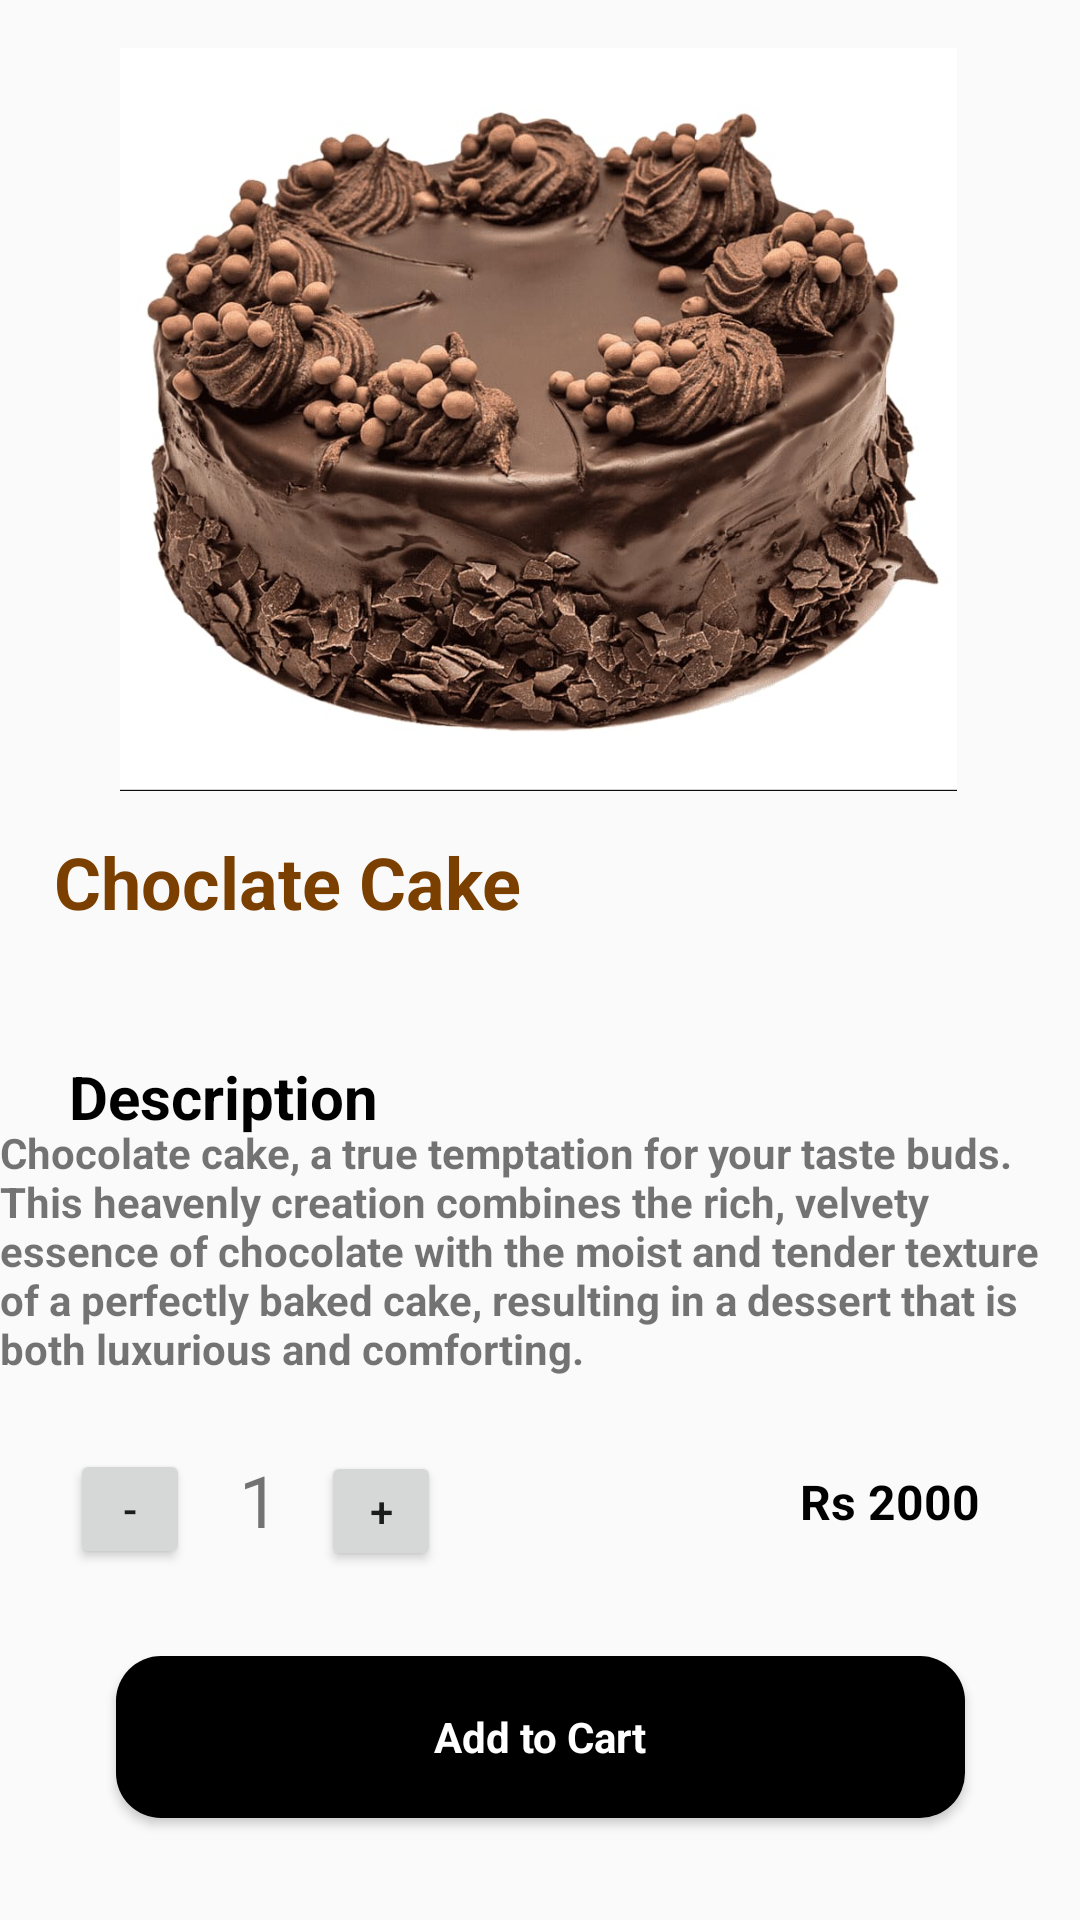

This screen was rendered from an Android layout file. Write that file and the resources it references.
<!-- AndroidManifest.xml: application theme Theme.AppCompat.Light -->
<!-- res/layout/activity_choc_cake.xml -->
<?xml version="1.0" encoding="utf-8"?>
<androidx.constraintlayout.widget.ConstraintLayout xmlns:android="http://schemas.android.com/apk/res/android"
    xmlns:app="http://schemas.android.com/apk/res-auto"
    xmlns:tools="http://schemas.android.com/tools"
    android:layout_width="match_parent"
    android:layout_height="match_parent"
    tools:context=".BakeryItems.ChocCake_Des">

    <ImageView
        android:id="@+id/imageChocCake"
        android:layout_width="279dp"
        android:layout_height="251dp"
        app:layout_constraintBottom_toBottomOf="parent"
        app:layout_constraintEnd_toEndOf="parent"
        app:layout_constraintHorizontal_bias="0.495"
        app:layout_constraintStart_toStartOf="parent"
        app:layout_constraintTop_toTopOf="parent"
        app:layout_constraintVertical_bias="0.037"
        app:srcCompat="@drawable/cake" />

    <ImageView
        android:id="@+id/BackButton"
        android:layout_width="wrap_content"
        android:layout_height="wrap_content"
        app:layout_constraintBottom_toBottomOf="parent"
        app:layout_constraintEnd_toEndOf="parent"
        app:layout_constraintHorizontal_bias="0.041"
        app:layout_constraintStart_toStartOf="parent"
        app:layout_constraintTop_toTopOf="parent"
        app:layout_constraintVertical_bias="0.022"
        app:srcCompat="@drawable/baseline_arrow_back_24" />

    <TextView
        android:id="@+id/ItemChocCake"
        android:layout_width="wrap_content"
        android:layout_height="wrap_content"
        android:text="Choclate Cake"
        android:textColor="@color/Cake"
        android:textSize="24dp"
        android:textStyle="bold"
        android:textAlignment="center"
        app:layout_constraintBottom_toBottomOf="parent"
        app:layout_constraintEnd_toEndOf="parent"
        app:layout_constraintHorizontal_bias="0.086"
        app:layout_constraintStart_toStartOf="parent"
        app:layout_constraintTop_toTopOf="parent"
        app:layout_constraintVertical_bias="0.457" />


    <TextView
        android:id="@+id/text"
        android:layout_width="wrap_content"
        android:layout_height="wrap_content"
        android:text="Description"
        android:textSize="20sp"
        android:textStyle="bold"
        android:textColor="@color/black"
        app:layout_constraintBottom_toBottomOf="parent"
        app:layout_constraintEnd_toEndOf="parent"
        app:layout_constraintHorizontal_bias="0.09"
        app:layout_constraintStart_toStartOf="parent"
        app:layout_constraintTop_toTopOf="parent"
        app:layout_constraintVertical_bias="0.574" />

    <TextView
        android:id="@+id/textDescription"
        android:layout_width="360dp"
        android:layout_height="111dp"
        android:textStyle="bold"
        android:text="Chocolate cake, a true temptation for your taste buds. This heavenly creation combines the rich, velvety essence of chocolate with the moist and tender texture of a perfectly baked cake, resulting in a dessert that is both luxurious and comforting."
        app:layout_constraintBottom_toBottomOf="parent"
        app:layout_constraintEnd_toEndOf="parent"
        app:layout_constraintHorizontal_bias="0.607"
        app:layout_constraintStart_toStartOf="parent"
        app:layout_constraintTop_toTopOf="parent"
        app:layout_constraintVertical_bias="0.708" />

    <Button
        android:id="@+id/buttonMinus"
        android:layout_width="40dp"
        android:layout_height="40dp"
        android:onClick="decrement"
        android:text="-"
        app:layout_constraintBottom_toBottomOf="parent"
        app:layout_constraintEnd_toEndOf="parent"
        app:layout_constraintHorizontal_bias="0.073"
        app:layout_constraintStart_toStartOf="parent"
        app:layout_constraintTop_toTopOf="parent"
        app:layout_constraintVertical_bias="0.805"
        />

    <TextView
        android:id="@+id/quantityNumber"
        android:layout_width="40dp"
        android:layout_height="40dp"
        android:text="1"
        android:textSize="24dp"
        android:textAlignment="center"
        app:layout_constraintBottom_toBottomOf="parent"
        app:layout_constraintEnd_toEndOf="parent"
        app:layout_constraintHorizontal_bias="0.207"
        app:layout_constraintStart_toStartOf="parent"
        app:layout_constraintTop_toTopOf="parent"
        app:layout_constraintVertical_bias="0.806" />

    <Button
        android:id="@+id/buttonPlus"
        android:layout_width="40dp"
        android:layout_height="40dp"
        android:onClick="increment"
        android:text="+"
        app:layout_constraintBottom_toBottomOf="parent"
        app:layout_constraintEnd_toEndOf="parent"
        app:layout_constraintHorizontal_bias="0.334"
        app:layout_constraintStart_toStartOf="parent"
        app:layout_constraintTop_toTopOf="parent"
        app:layout_constraintVertical_bias="0.806" />

    <TextView
        android:id="@+id/ChoclateCakePrice"
        android:layout_width="wrap_content"
        android:layout_height="wrap_content"
        android:text="Rs 2000"
        android:textStyle="bold"
        android:textColor="@color/black"
        android:textSize="16dp"
        app:layout_constraintBottom_toBottomOf="parent"
        app:layout_constraintEnd_toEndOf="parent"
        app:layout_constraintHorizontal_bias="0.889"
        app:layout_constraintStart_toStartOf="parent"
        app:layout_constraintTop_toTopOf="parent"
        app:layout_constraintVertical_bias="0.792" />

    <Button
        android:id="@+id/CartButton"
        style="@android:style/Widget.Button"
        android:layout_width="283dp"
        android:layout_height="54dp"
        android:layout_alignParentBottom="true"
        android:background="@drawable/background_btn_3"
        android:drawableLeft="@drawable/baseline_shopping_cart_checkout_24"
        android:padding="10dp"
        android:text="Add to Cart"
        android:textColor="@color/white"
        android:textStyle="bold"
        app:layout_constraintBottom_toBottomOf="parent"
        app:layout_constraintEnd_toEndOf="parent"
        app:layout_constraintStart_toStartOf="parent"
        app:layout_constraintTop_toTopOf="parent"
        app:layout_constraintVertical_bias="0.942"
        tools:ignore="MissingConstraints" />


</androidx.constraintlayout.widget.ConstraintLayout>
<!-- resources referenced by this layout -->
<resources>
  <color name="Cake">#7B3F00</color>
  <color name="black">#FF000000</color>
  <color name="white">#FFFFFFFF</color>
  <!-- drawable background_btn_3 (drawable) -->
  <?xml version="1.0" encoding="utf-8"?>
  <selector xmlns:android="http://schemas.android.com/apk/res/android">
      <item>
          <shape android:shape="rectangle">
              <corners android:radius="15dp"/>
              <solid android:color="#000"/>
          </shape>
      </item>
  </selector>
  <!-- drawable cake: jpg bitmap (drawable, 106382 bytes) -->
</resources>
